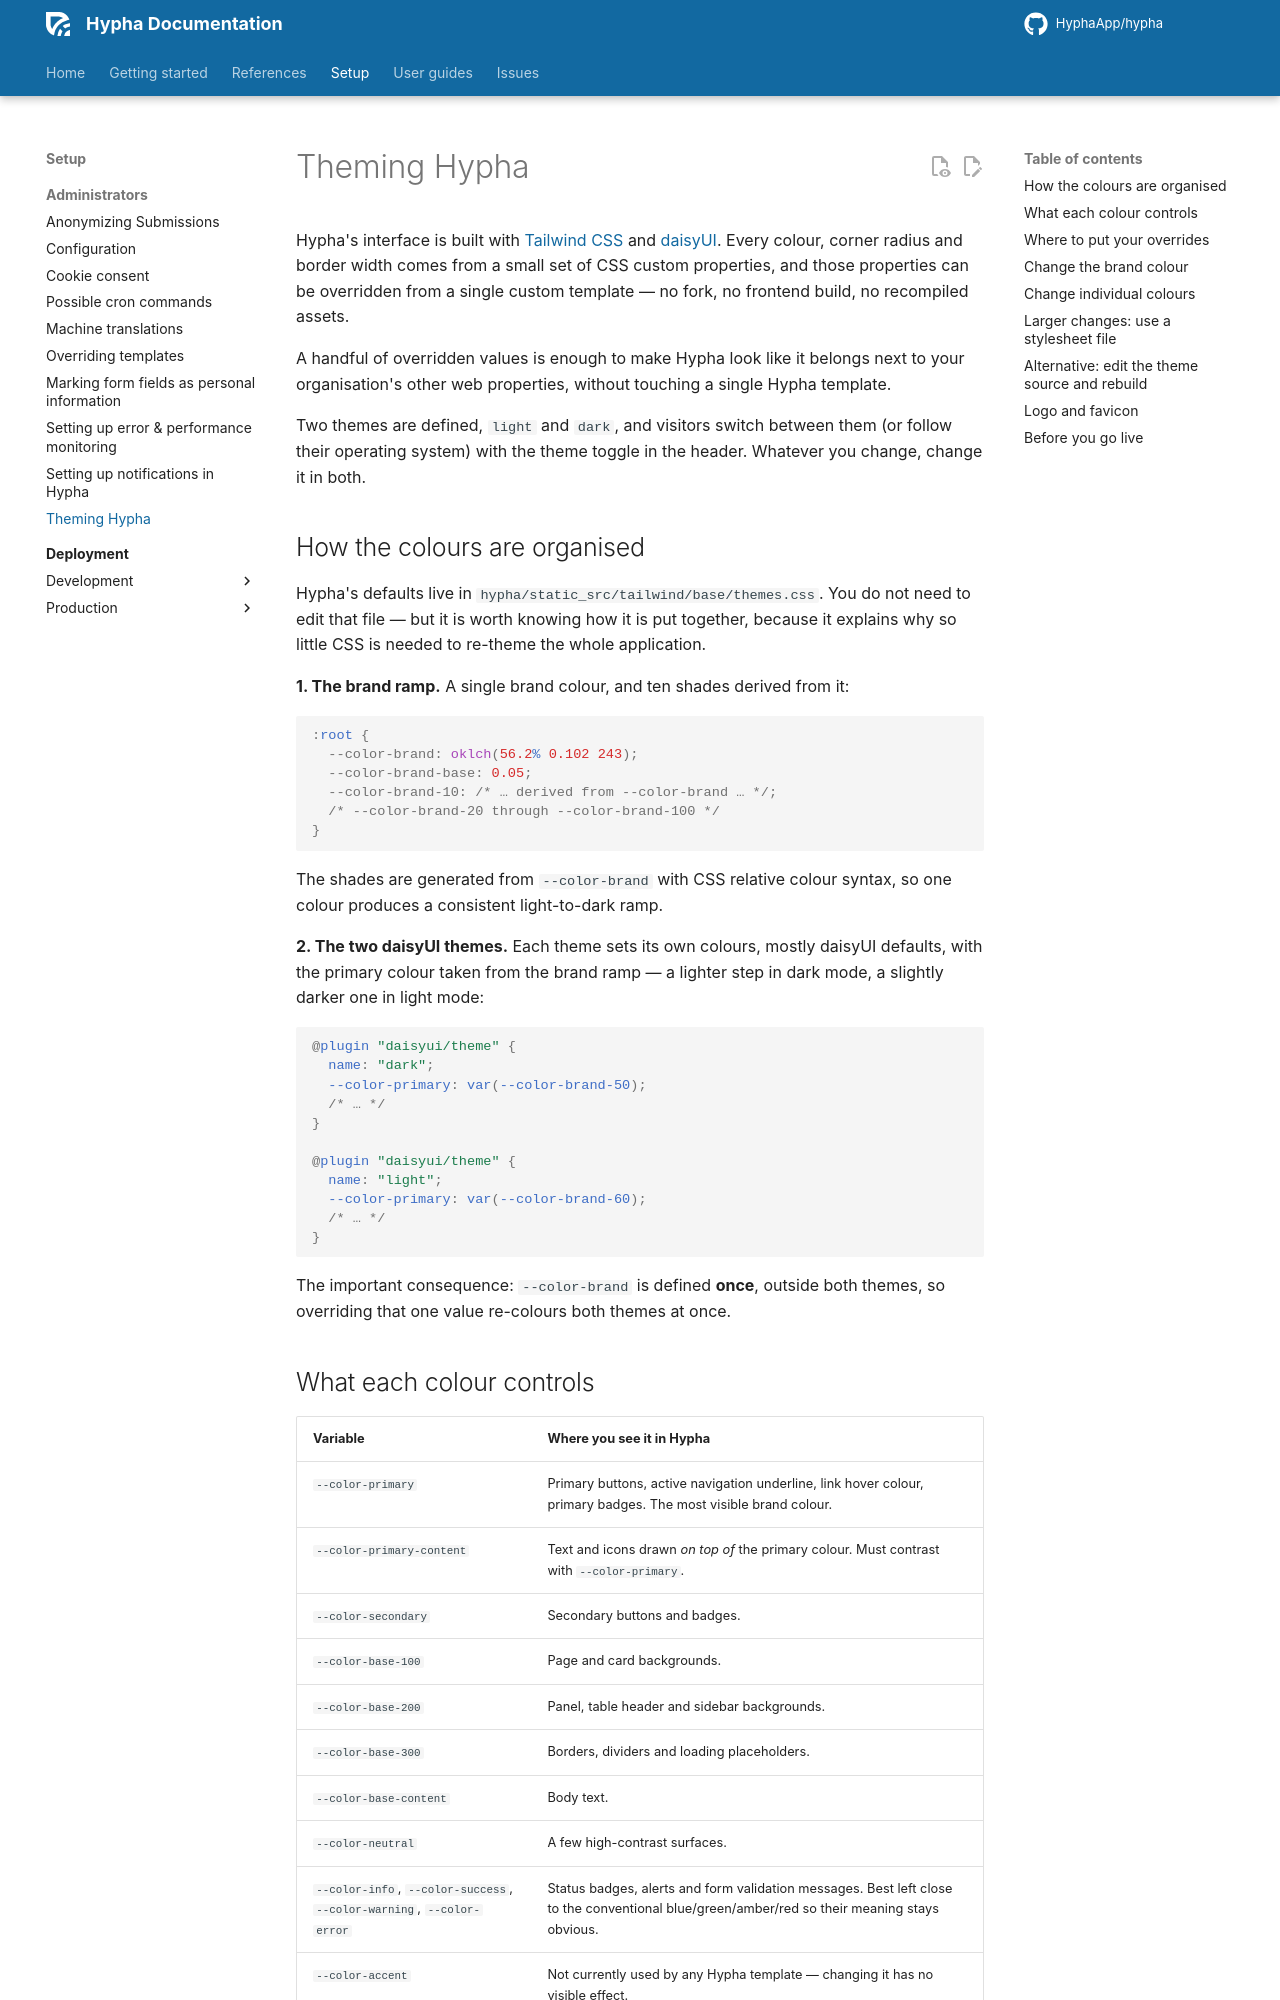

repository: HyphaApp/hypha · page: setup/administrators/theming/index.html · generator: mkdocs

# Theming Hypha

Hypha's interface is built with [Tailwind CSS](https://tailwindcss.com/) and
[daisyUI](https://daisyui.com/). Every colour, corner radius and border width comes from a small
set of CSS custom properties, and those properties can be overridden from a single custom
template — no fork, no frontend build, no recompiled assets.

A handful of overridden values is enough to make Hypha look like it belongs next to your
organisation's other web properties, without touching a single Hypha template.

Two themes are defined, `light` and `dark`, and visitors switch between them (or follow their
operating system) with the theme toggle in the header. Whatever you change, change it in both.

## How the colours are organised

Hypha's defaults live in `hypha/static_src/tailwind/base/themes.css`. You do not need to edit
that file — but it is worth knowing how it is put together, because it explains why so little
CSS is needed to re-theme the whole application.

**1. The brand ramp.** A single brand colour, and ten shades derived from it:

```css
:root {
  --color-brand: oklch(56.2% 0.102 243);
  --color-brand-base: 0.05;
  --color-brand-10: /* … derived from --color-brand … */;
  /* --color-brand-20 through --color-brand-100 */
}
```

The shades are generated from `--color-brand` with CSS relative colour syntax, so one colour
produces a consistent light-to-dark ramp.

**2. The two daisyUI themes.** Each theme sets its own colours, mostly daisyUI defaults, with the
primary colour taken from the brand ramp — a lighter step in dark mode, a slightly darker one in
light mode:

```css
@plugin "daisyui/theme" {
  name: "dark";
  --color-primary: var(--color-brand-50);
  /* … */
}

@plugin "daisyui/theme" {
  name: "light";
  --color-primary: var(--color-brand-60);
  /* … */
}
```

The important consequence: `--color-brand` is defined **once**, outside both themes, so
overriding that one value re-colours both themes at once.

## What each colour controls

| Variable | Where you see it in Hypha |
| --- | --- |
| `--color-primary` | Primary buttons, active navigation underline, link hover colour, primary badges. The most visible brand colour. |
| `--color-primary-content` | Text and icons drawn *on top of* the primary colour. Must contrast with `--color-primary`. |
| `--color-secondary` | Secondary buttons and badges. |
| `--color-base-100` | Page and card backgrounds. |
| `--color-base-200` | Panel, table header and sidebar backgrounds. |
| `--color-base-300` | Borders, dividers and loading placeholders. |
| `--color-base-content` | Body text. |
| `--color-neutral` | A few high-contrast surfaces. |
| `--color-info`, `--color-success`, `--color-warning`, `--color-error` | Status badges, alerts and form validation messages. Best left close to the conventional blue/green/amber/red so their meaning stays obvious. |
| `--color-accent` | Not currently used by any Hypha template — changing it has no visible effect. |
| `--radius-selector`, `--radius-field`, `--radius-box` | Corner radius of checkboxes/toggles, inputs/buttons, and cards/modals. All `0.25rem` by default. |
| `--border` | Default border width. |
